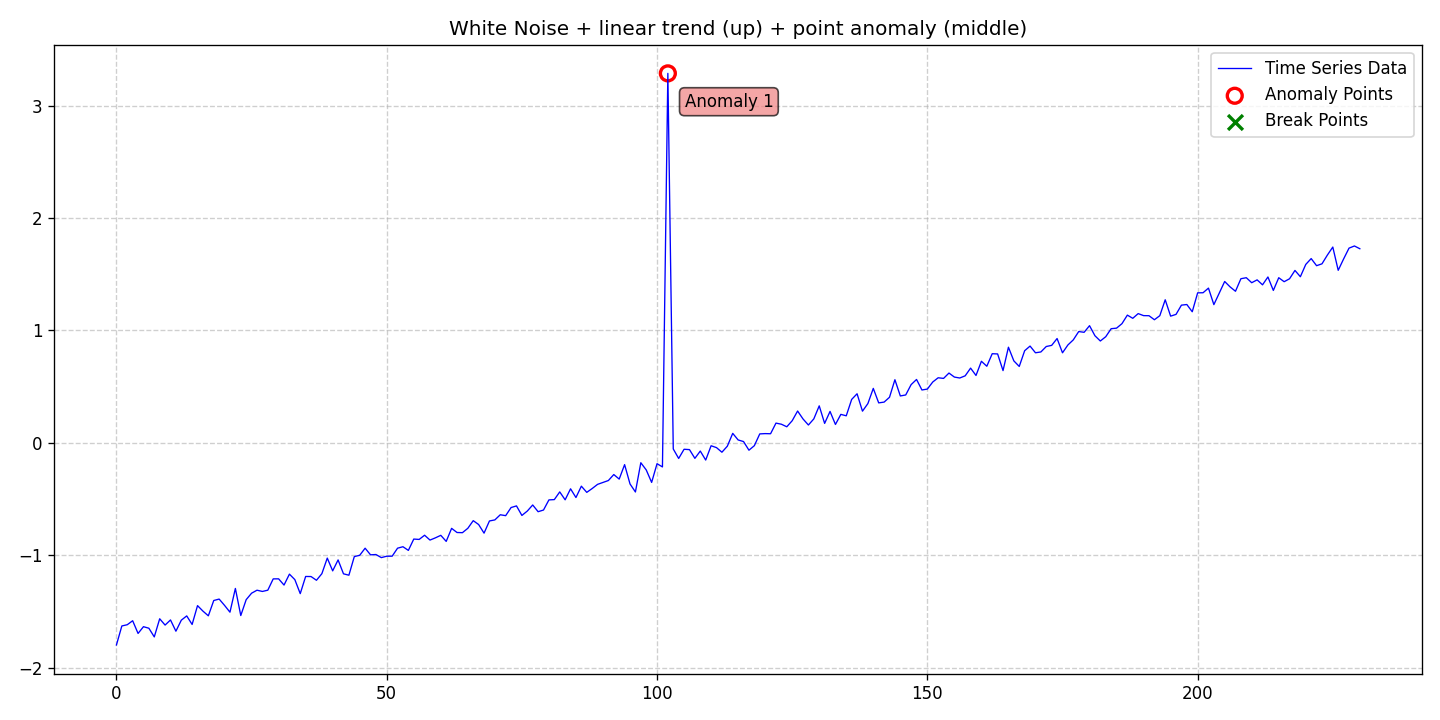

Data behind this chart, as committed beside it:
date, data, stationary, det_lin_up, det_lin_down, det_quad, det_cubic, det_exp, det_damped, stoc_trend, volatility, single_seas, multiple_seas, point_anom_single, point_anom_multi, collect_anom, context_anom, mean_shift, var_shift, trend_shift, point_anom_count, point_anom_location, point_anom_point, collect_anom_count
2020-01-01, -1.799, 0, 1, 0, 0, 0, 0, 0, 0, 0, 0, 0, 1, 0, 0, 0, 0, 0, 0, 1, middle, [102], 0
2020-01-02, -1.63, 0, 1, 0, 0, 0, 0, 0, 0, 0, 0, 0, 1, 0, 0, 0, 0, 0, 0, 1, middle, [102], 0
2020-01-03, -1.619, 0, 1, 0, 0, 0, 0, 0, 0, 0, 0, 0, 1, 0, 0, 0, 0, 0, 0, 1, middle, [102], 0
2020-01-04, -1.583, 0, 1, 0, 0, 0, 0, 0, 0, 0, 0, 0, 1, 0, 0, 0, 0, 0, 0, 1, middle, [102], 0
2020-01-05, -1.696, 0, 1, 0, 0, 0, 0, 0, 0, 0, 0, 0, 1, 0, 0, 0, 0, 0, 0, 1, middle, [102], 0
2020-01-06, -1.636, 0, 1, 0, 0, 0, 0, 0, 0, 0, 0, 0, 1, 0, 0, 0, 0, 0, 0, 1, middle, [102], 0
2020-01-07, -1.65, 0, 1, 0, 0, 0, 0, 0, 0, 0, 0, 0, 1, 0, 0, 0, 0, 0, 0, 1, middle, [102], 0
2020-01-08, -1.727, 0, 1, 0, 0, 0, 0, 0, 0, 0, 0, 0, 1, 0, 0, 0, 0, 0, 0, 1, middle, [102], 0
2020-01-09, -1.566, 0, 1, 0, 0, 0, 0, 0, 0, 0, 0, 0, 1, 0, 0, 0, 0, 0, 0, 1, middle, [102], 0
2020-01-10, -1.622, 0, 1, 0, 0, 0, 0, 0, 0, 0, 0, 0, 1, 0, 0, 0, 0, 0, 0, 1, middle, [102], 0
2020-01-11, -1.576, 0, 1, 0, 0, 0, 0, 0, 0, 0, 0, 0, 1, 0, 0, 0, 0, 0, 0, 1, middle, [102], 0
2020-01-12, -1.676, 0, 1, 0, 0, 0, 0, 0, 0, 0, 0, 0, 1, 0, 0, 0, 0, 0, 0, 1, middle, [102], 0
2020-01-13, -1.578, 0, 1, 0, 0, 0, 0, 0, 0, 0, 0, 0, 1, 0, 0, 0, 0, 0, 0, 1, middle, [102], 0
2020-01-14, -1.54, 0, 1, 0, 0, 0, 0, 0, 0, 0, 0, 0, 1, 0, 0, 0, 0, 0, 0, 1, middle, [102], 0
2020-01-15, -1.616, 0, 1, 0, 0, 0, 0, 0, 0, 0, 0, 0, 1, 0, 0, 0, 0, 0, 0, 1, middle, [102], 0
2020-01-16, -1.449, 0, 1, 0, 0, 0, 0, 0, 0, 0, 0, 0, 1, 0, 0, 0, 0, 0, 0, 1, middle, [102], 0
2020-01-17, -1.497, 0, 1, 0, 0, 0, 0, 0, 0, 0, 0, 0, 1, 0, 0, 0, 0, 0, 0, 1, middle, [102], 0
2020-01-18, -1.539, 0, 1, 0, 0, 0, 0, 0, 0, 0, 0, 0, 1, 0, 0, 0, 0, 0, 0, 1, middle, [102], 0
2020-01-19, -1.403, 0, 1, 0, 0, 0, 0, 0, 0, 0, 0, 0, 1, 0, 0, 0, 0, 0, 0, 1, middle, [102], 0
2020-01-20, -1.39, 0, 1, 0, 0, 0, 0, 0, 0, 0, 0, 0, 1, 0, 0, 0, 0, 0, 0, 1, middle, [102], 0
2020-01-21, -1.447, 0, 1, 0, 0, 0, 0, 0, 0, 0, 0, 0, 1, 0, 0, 0, 0, 0, 0, 1, middle, [102], 0
2020-01-22, -1.507, 0, 1, 0, 0, 0, 0, 0, 0, 0, 0, 0, 1, 0, 0, 0, 0, 0, 0, 1, middle, [102], 0
2020-01-23, -1.296, 0, 1, 0, 0, 0, 0, 0, 0, 0, 0, 0, 1, 0, 0, 0, 0, 0, 0, 1, middle, [102], 0
2020-01-24, -1.537, 0, 1, 0, 0, 0, 0, 0, 0, 0, 0, 0, 1, 0, 0, 0, 0, 0, 0, 1, middle, [102], 0
2020-01-25, -1.396, 0, 1, 0, 0, 0, 0, 0, 0, 0, 0, 0, 1, 0, 0, 0, 0, 0, 0, 1, middle, [102], 0
2020-01-26, -1.338, 0, 1, 0, 0, 0, 0, 0, 0, 0, 0, 0, 1, 0, 0, 0, 0, 0, 0, 1, middle, [102], 0
2020-01-27, -1.311, 0, 1, 0, 0, 0, 0, 0, 0, 0, 0, 0, 1, 0, 0, 0, 0, 0, 0, 1, middle, [102], 0
2020-01-28, -1.323, 0, 1, 0, 0, 0, 0, 0, 0, 0, 0, 0, 1, 0, 0, 0, 0, 0, 0, 1, middle, [102], 0
2020-01-29, -1.311, 0, 1, 0, 0, 0, 0, 0, 0, 0, 0, 0, 1, 0, 0, 0, 0, 0, 0, 1, middle, [102], 0
2020-01-30, -1.211, 0, 1, 0, 0, 0, 0, 0, 0, 0, 0, 0, 1, 0, 0, 0, 0, 0, 0, 1, middle, [102], 0
2020-01-31, -1.21, 0, 1, 0, 0, 0, 0, 0, 0, 0, 0, 0, 1, 0, 0, 0, 0, 0, 0, 1, middle, [102], 0
2020-02-01, -1.266, 0, 1, 0, 0, 0, 0, 0, 0, 0, 0, 0, 1, 0, 0, 0, 0, 0, 0, 1, middle, [102], 0
2020-02-02, -1.169, 0, 1, 0, 0, 0, 0, 0, 0, 0, 0, 0, 1, 0, 0, 0, 0, 0, 0, 1, middle, [102], 0
2020-02-03, -1.217, 0, 1, 0, 0, 0, 0, 0, 0, 0, 0, 0, 1, 0, 0, 0, 0, 0, 0, 1, middle, [102], 0
2020-02-04, -1.342, 0, 1, 0, 0, 0, 0, 0, 0, 0, 0, 0, 1, 0, 0, 0, 0, 0, 0, 1, middle, [102], 0
2020-02-05, -1.189, 0, 1, 0, 0, 0, 0, 0, 0, 0, 0, 0, 1, 0, 0, 0, 0, 0, 0, 1, middle, [102], 0
2020-02-06, -1.19, 0, 1, 0, 0, 0, 0, 0, 0, 0, 0, 0, 1, 0, 0, 0, 0, 0, 0, 1, middle, [102], 0
2020-02-07, -1.223, 0, 1, 0, 0, 0, 0, 0, 0, 0, 0, 0, 1, 0, 0, 0, 0, 0, 0, 1, middle, [102], 0
2020-02-08, -1.164, 0, 1, 0, 0, 0, 0, 0, 0, 0, 0, 0, 1, 0, 0, 0, 0, 0, 0, 1, middle, [102], 0
2020-02-09, -1.026, 0, 1, 0, 0, 0, 0, 0, 0, 0, 0, 0, 1, 0, 0, 0, 0, 0, 0, 1, middle, [102], 0
2020-02-10, -1.139, 0, 1, 0, 0, 0, 0, 0, 0, 0, 0, 0, 1, 0, 0, 0, 0, 0, 0, 1, middle, [102], 0
2020-02-11, -1.042, 0, 1, 0, 0, 0, 0, 0, 0, 0, 0, 0, 1, 0, 0, 0, 0, 0, 0, 1, middle, [102], 0
2020-02-12, -1.166, 0, 1, 0, 0, 0, 0, 0, 0, 0, 0, 0, 1, 0, 0, 0, 0, 0, 0, 1, middle, [102], 0
2020-02-13, -1.178, 0, 1, 0, 0, 0, 0, 0, 0, 0, 0, 0, 1, 0, 0, 0, 0, 0, 0, 1, middle, [102], 0
2020-02-14, -1.013, 0, 1, 0, 0, 0, 0, 0, 0, 0, 0, 0, 1, 0, 0, 0, 0, 0, 0, 1, middle, [102], 0
2020-02-15, -1.001, 0, 1, 0, 0, 0, 0, 0, 0, 0, 0, 0, 1, 0, 0, 0, 0, 0, 0, 1, middle, [102], 0
2020-02-16, -0.9379, 0, 1, 0, 0, 0, 0, 0, 0, 0, 0, 0, 1, 0, 0, 0, 0, 0, 0, 1, middle, [102], 0
2020-02-17, -0.9966, 0, 1, 0, 0, 0, 0, 0, 0, 0, 0, 0, 1, 0, 0, 0, 0, 0, 0, 1, middle, [102], 0
2020-02-18, -0.9941, 0, 1, 0, 0, 0, 0, 0, 0, 0, 0, 0, 1, 0, 0, 0, 0, 0, 0, 1, middle, [102], 0
2020-02-19, -1.021, 0, 1, 0, 0, 0, 0, 0, 0, 0, 0, 0, 1, 0, 0, 0, 0, 0, 0, 1, middle, [102], 0
2020-02-20, -1.009, 0, 1, 0, 0, 0, 0, 0, 0, 0, 0, 0, 1, 0, 0, 0, 0, 0, 0, 1, middle, [102], 0
2020-02-21, -1.009, 0, 1, 0, 0, 0, 0, 0, 0, 0, 0, 0, 1, 0, 0, 0, 0, 0, 0, 1, middle, [102], 0
2020-02-22, -0.9377, 0, 1, 0, 0, 0, 0, 0, 0, 0, 0, 0, 1, 0, 0, 0, 0, 0, 0, 1, middle, [102], 0
2020-02-23, -0.9246, 0, 1, 0, 0, 0, 0, 0, 0, 0, 0, 0, 1, 0, 0, 0, 0, 0, 0, 1, middle, [102], 0
2020-02-24, -0.9573, 0, 1, 0, 0, 0, 0, 0, 0, 0, 0, 0, 1, 0, 0, 0, 0, 0, 0, 1, middle, [102], 0
2020-02-25, -0.8565, 0, 1, 0, 0, 0, 0, 0, 0, 0, 0, 0, 1, 0, 0, 0, 0, 0, 0, 1, middle, [102], 0
2020-02-26, -0.8598, 0, 1, 0, 0, 0, 0, 0, 0, 0, 0, 0, 1, 0, 0, 0, 0, 0, 0, 1, middle, [102], 0
2020-02-27, -0.8224, 0, 1, 0, 0, 0, 0, 0, 0, 0, 0, 0, 1, 0, 0, 0, 0, 0, 0, 1, middle, [102], 0
2020-02-28, -0.8655, 0, 1, 0, 0, 0, 0, 0, 0, 0, 0, 0, 1, 0, 0, 0, 0, 0, 0, 1, middle, [102], 0
2020-02-29, -0.8456, 0, 1, 0, 0, 0, 0, 0, 0, 0, 0, 0, 1, 0, 0, 0, 0, 0, 0, 1, middle, [102], 0
... 171 more rows
